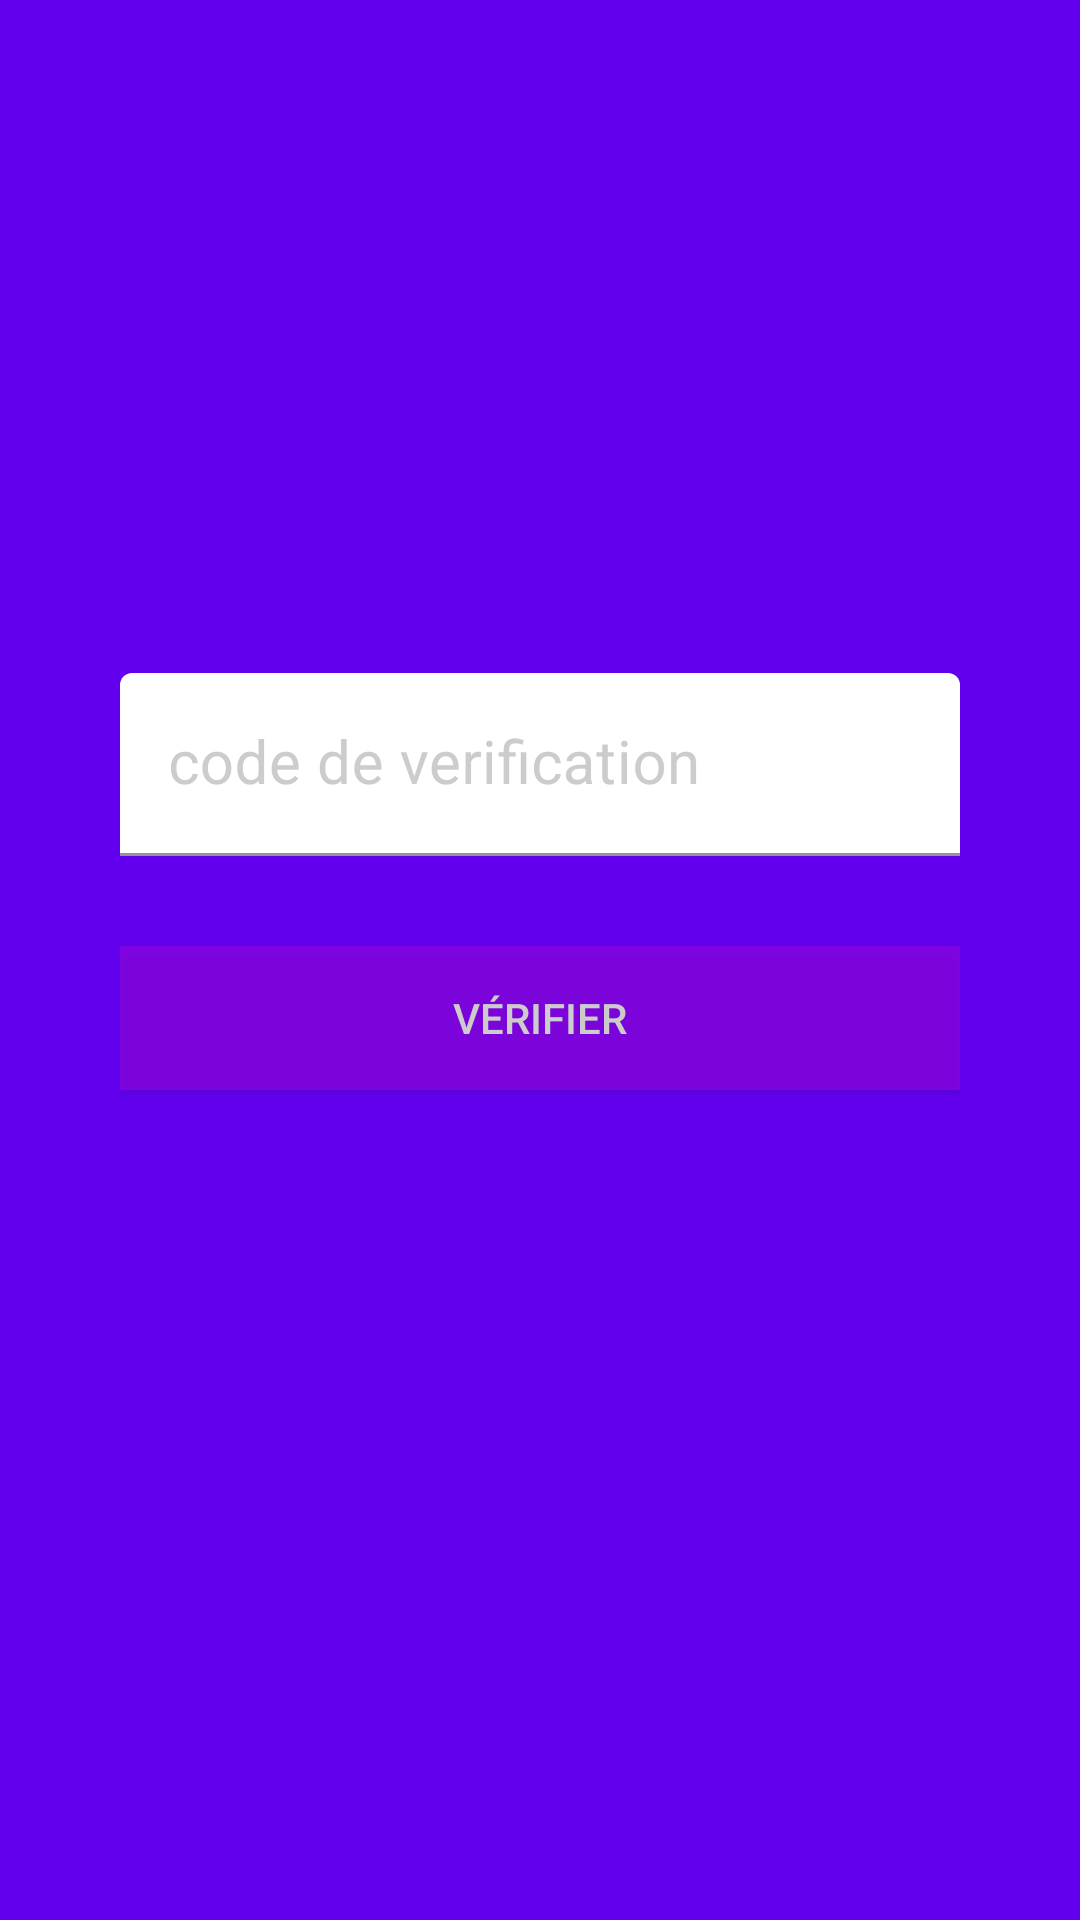

Produce the Android XML layout that renders to this screen, including the resource entries it uses.
<!-- AndroidManifest.xml: application theme AppTheme -->
<!-- res/layout/fragment_code_fb.xml -->
<?xml version="1.0" encoding="utf-8"?>
<androidx.constraintlayout.widget.ConstraintLayout xmlns:android="http://schemas.android.com/apk/res/android"
    xmlns:tools="http://schemas.android.com/tools"
    android:id="@+id/frameLayout2"
    android:layout_width="match_parent"
    android:layout_height="match_parent"
    android:background="@color/colorPrimary"
    tools:context=".fragments.CodeFb">
    <LinearLayout
        android:layout_width="match_parent"
        android:layout_height="match_parent"
        android:gravity="center"
        android:orientation="vertical"
        android:padding="40dp">


        <com.google.android.material.textfield.TextInputLayout
            android:layout_width="match_parent"
            android:layout_height="wrap_content"
            android:layout_marginTop="10dp"
            android:textColorHint="#cccccc">

            <EditText
                android:layout_width="match_parent"
                android:id="@+id/ediii"
                android:layout_height="wrap_content"
                android:backgroundTint="#ffff"
                android:hint="@string/code_de_verification"
                android:importantForAutofill="no"
                android:inputType="textPassword"
                android:textColor="#cccccc"
                android:textSize="20sp" />
        </com.google.android.material.textfield.TextInputLayout>

        <Button
            android:id="@+id/Batooun"
            android:layout_width="match_parent"
            android:layout_height="wrap_content"
            android:layout_marginTop="30dp"
            android:background="#79a209df"
            android:text="@string/v_rifier"
            android:textColor="#cccccc" />

        <ProgressBar
            android:id="@+id/progressBar"
            style="?android:attr/progressBarStyle"
            android:layout_width="93dp"
            android:layout_height="62dp"
            android:indeterminateTint="@color/cardview_light_background"
            android:visibility="invisible" />


    </LinearLayout>


</androidx.constraintlayout.widget.ConstraintLayout>
<!-- resources referenced by this layout -->
<resources>
  <color name="colorPrimary">#6200EE</color>
  <string name="code_de_verification">code de verification</string>
  <string name="v_rifier">vérifier</string>
</resources>
